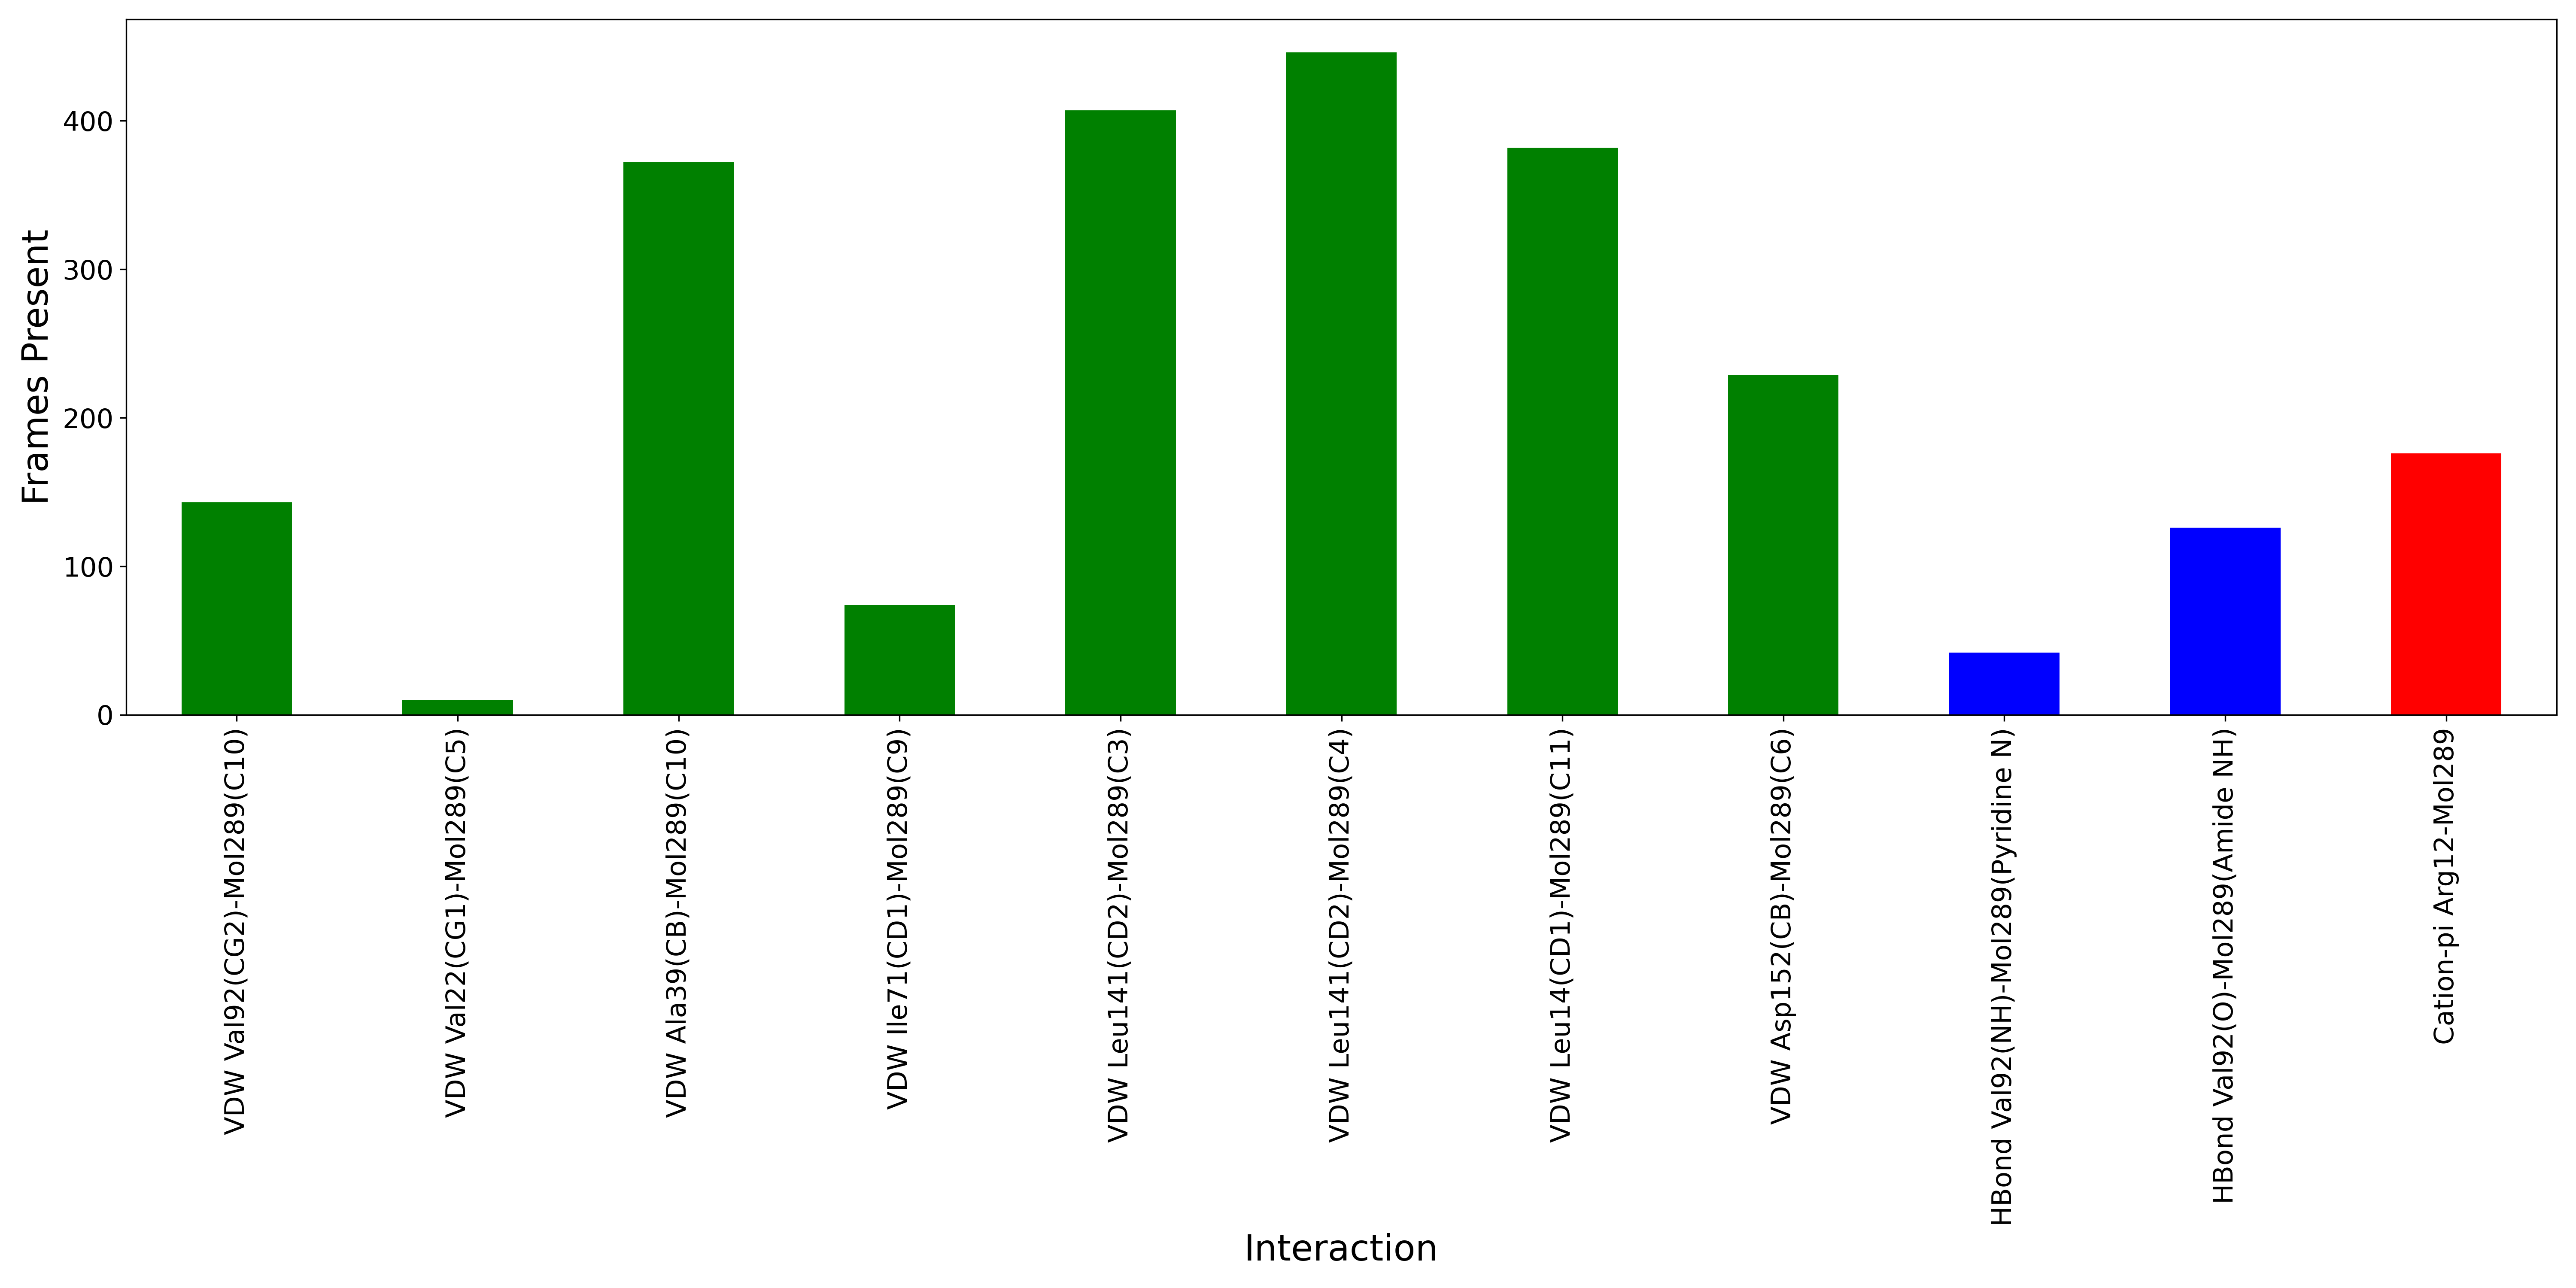

The file beside this chart, header and first rows:
Interaction, Frames Present
VDW Val92(CG2)-Mol289(C10), 143
VDW Val22(CG1)-Mol289(C5), 10
VDW Ala39(CB)-Mol289(C10), 372
VDW Ile71(CD1)-Mol289(C9), 74
VDW Leu141(CD2)-Mol289(C3), 407
VDW Leu141(CD2)-Mol289(C4), 446
VDW Leu14(CD1)-Mol289(C11), 382
VDW Asp152(CB)-Mol289(C6), 229
HBond Val92(NH)-Mol289(Pyridine N), 42
HBond Val92(O)-Mol289(Amide NH), 126
Cation-pi Arg12-Mol289, 176
